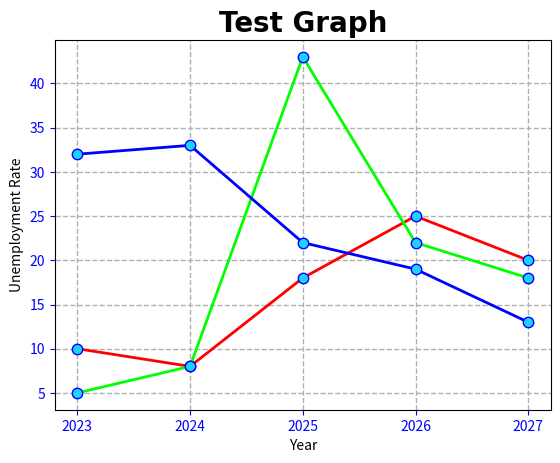

Generate this figure with matplotlib:
import matplotlib.pyplot as plt
import numpy as np

x = np.array([2023, 2024, 2025, 2026, 2027])
y1 = np.array([10, 8, 18, 25, 20])
y2 = np.array([5, 8, 43, 22, 18])
y3 = np.array([32, 33, 22, 19, 13])

plt.xticks(x)           # only shows the values of the given list as the tick
plt.tick_params(axis="both",
                colors="#0000ff")

# grid lines

plt.grid(axis="both",
         linestyle="dashed",
         linewidth=1)

# pass in a dictionary of styles

line_style = dict(marker=".",
                  markersize=15,
                  markerfacecolor="#1dd3fc",
                  markeredgecolor="#0000ff",
                  linestyle="solid",
                  linewidth=2)


plt.title("Test Graph",
          fontsize=20,
          family="Arial",
          fontweight="bold")

plt.xlabel("Year")
plt.ylabel("Unemployment Rate")

plt.plot(x, y1, color="#ff0000", **line_style)
plt.plot(x, y2, color="#00ff00", **line_style)
plt.plot(x, y3, color="#0000ff", **line_style)

plt.show()
